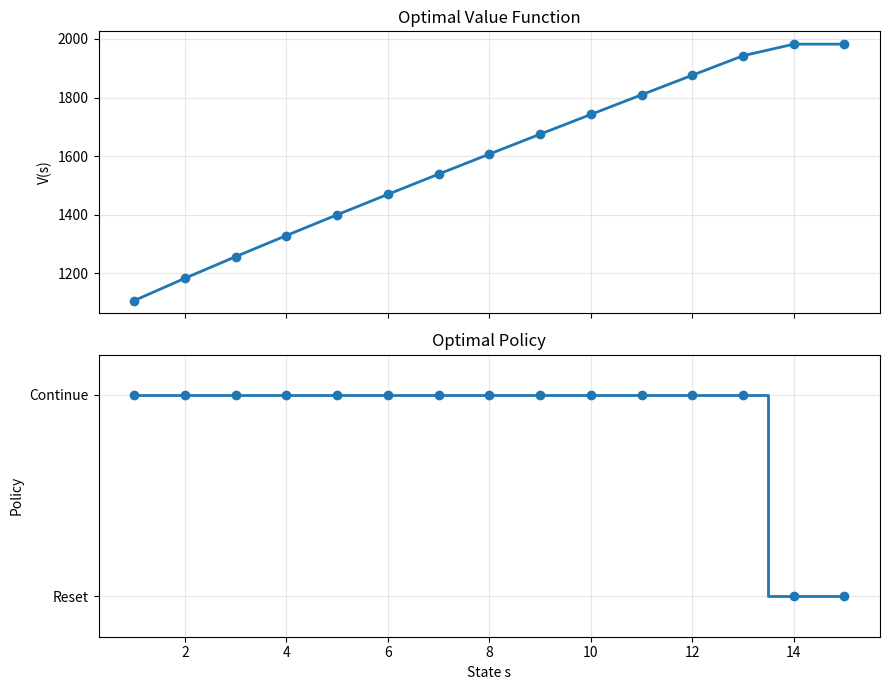

Write the Python code that produced this figure.
import matplotlib.pyplot as plt


MAX_COST = 999.0
MIN_COST = 99.0
RESET_COST = 990.0
TOTAL_STATES = 15
ITERATIONS = 500
DISCOUNT_FACTOR = 0.7


def transition_probability(n, current_state, future_state):
    numerator = n + current_state - future_state
    denominator = n * n + n * current_state - (n * (n + 1)) / 2
    return numerator / denominator


def build_state_costs():
    slope = (MAX_COST - MIN_COST) / (TOTAL_STATES - 1)
    intercept = MIN_COST - slope
    costs = [0.0] * (TOTAL_STATES + 1)

    for state in range(1, TOTAL_STATES + 1):
        costs[state] = slope * state + intercept

    return costs


def discounted_future_cost(values, current_state):
    expected_value = 0.0

    for future_state in range(1, TOTAL_STATES + 1):
        expected_value += (
            transition_probability(TOTAL_STATES, current_state, future_state)
            * values[future_state]
        )

    return DISCOUNT_FACTOR * expected_value


def value_iteration(state_costs):
    values = [0.0] * (TOTAL_STATES + 1)

    for _ in range(ITERATIONS):
        new_values = [0.0] * (TOTAL_STATES + 1)

        reset_cost = (
            RESET_COST
            + state_costs[0]
            + discounted_future_cost(values, current_state=0)
        )

        for state in range(1, TOTAL_STATES + 1):
            continue_cost = (
                state_costs[state]
                + discounted_future_cost(values, current_state=state)
            )
            new_values[state] = min(reset_cost, continue_cost)

        values = new_values

    return values


def optimal_policy(state_costs, values):
    policy = [0] * (TOTAL_STATES + 1)

    reset_cost = (
        RESET_COST
        + state_costs[0]
        + discounted_future_cost(values, current_state=0)
    )

    for state in range(1, TOTAL_STATES + 1):
        continue_cost = (
            state_costs[state]
            + discounted_future_cost(values, current_state=state)
        )

        # 0 = reset, 1 = continue
        policy[state] = 0 if reset_cost <= continue_cost else 1

    return policy


def policy_iteration(state_costs):
    values = [0.0] * (TOTAL_STATES + 1)
    policy = [0] * (TOTAL_STATES + 1)

    for _ in range(ITERATIONS):
        for _ in range(ITERATIONS):
            new_values = [0.0] * (TOTAL_STATES + 1)

            for state in range(1, TOTAL_STATES + 1):
                if policy[state] == 0:
                    new_values[state] = (
                        RESET_COST
                        + state_costs[0]
                        + discounted_future_cost(values, current_state=0)
                    )
                else:
                    new_values[state] = (
                        state_costs[state]
                        + discounted_future_cost(values, current_state=state)
                    )

            values = new_values

        policy = optimal_policy(state_costs, values)

    return values, policy


def plot_results(values, policy):
    states = list(range(1, TOTAL_STATES + 1))

    fig, (ax1, ax2) = plt.subplots(2, 1, figsize=(9, 7), sharex=True)

    ax1.plot(states, values[1:], marker="o", linewidth=2)
    ax1.set_ylabel("V(s)")
    ax1.set_title("Optimal Value Function")
    ax1.grid(True, alpha=0.3)

    ax2.step(states, policy[1:], where="mid", linewidth=2)
    ax2.scatter(states, policy[1:], zorder=3)
    ax2.set_xlabel("State s")
    ax2.set_ylabel("Policy")
    ax2.set_title("Optimal Policy")
    ax2.set_yticks([0, 1])
    ax2.set_yticklabels(["Reset", "Continue"])
    ax2.set_ylim(-0.2, 1.2)
    ax2.grid(True, alpha=0.3)

    plt.tight_layout()
    plt.show()


def print_results(state_costs, values, policy):
    print("State costs:")
    for state in range(1, TOTAL_STATES + 1):
        print(f"s={state:2d}: {state_costs[state]:10.4f}")

    print("\nOptimal value and policy:")
    print(f"{'s':>3} {'V(s)':>14} {'policy':>12}")
    print("-" * 33)
    for state in range(1, TOTAL_STATES + 1):
        action = "reset" if policy[state] == 0 else "continue"
        print(f"{state:3d} {values[state]:14.4f} {action:>12}")


def main():
    state_costs = build_state_costs()
    values, policy = policy_iteration(state_costs)

    print_results(state_costs, values, policy)
    plot_results(values, policy)


if __name__ == "__main__":
    main()
